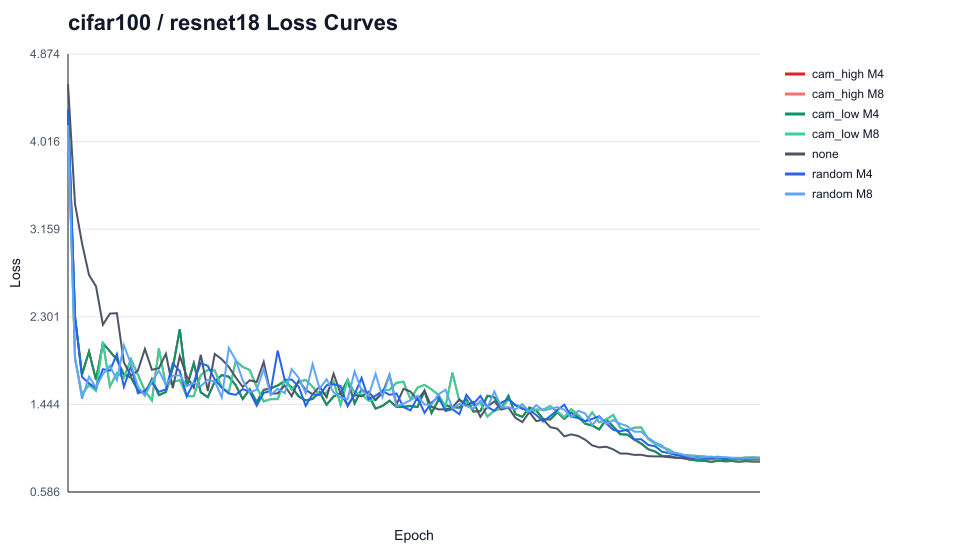

Source data for this figure (header and first rows):
dataset_folder, model_folder, run_name, condition, epoch, value
cifar100, resnet18, resnet18_seed42_cam_high_M4_area0.1, cam_high M4, 1, 4.333
cifar100, resnet18, resnet18_seed42_cam_high_M4_area0.1, cam_high M4, 2, 2.302
cifar100, resnet18, resnet18_seed42_cam_high_M4_area0.1, cam_high M4, 3, 1.736
cifar100, resnet18, resnet18_seed42_cam_high_M4_area0.1, cam_high M4, 4, 1.961
cifar100, resnet18, resnet18_seed42_cam_high_M4_area0.1, cam_high M4, 5, 1.685
cifar100, resnet18, resnet18_seed42_cam_high_M4_area0.1, cam_high M4, 6, 2.042
cifar100, resnet18, resnet18_seed42_cam_high_M4_area0.1, cam_high M4, 7, 1.963
cifar100, resnet18, resnet18_seed42_cam_high_M4_area0.1, cam_high M4, 8, 1.881
cifar100, resnet18, resnet18_seed42_cam_high_M4_area0.1, cam_high M4, 9, 1.737
cifar100, resnet18, resnet18_seed42_cam_high_M4_area0.1, cam_high M4, 10, 1.708
cifar100, resnet18, resnet18_seed42_cam_high_M4_area0.1, cam_high M4, 11, 1.583
cifar100, resnet18, resnet18_seed42_cam_high_M4_area0.1, cam_high M4, 12, 1.546
cifar100, resnet18, resnet18_seed42_cam_high_M4_area0.1, cam_high M4, 13, 1.691
cifar100, resnet18, resnet18_seed42_cam_high_M4_area0.1, cam_high M4, 14, 1.535
cifar100, resnet18, resnet18_seed42_cam_high_M4_area0.1, cam_high M4, 15, 1.565
cifar100, resnet18, resnet18_seed42_cam_high_M4_area0.1, cam_high M4, 16, 1.803
cifar100, resnet18, resnet18_seed42_cam_high_M4_area0.1, cam_high M4, 17, 2.179
cifar100, resnet18, resnet18_seed42_cam_high_M4_area0.1, cam_high M4, 18, 1.618
cifar100, resnet18, resnet18_seed42_cam_high_M4_area0.1, cam_high M4, 19, 1.847
cifar100, resnet18, resnet18_seed42_cam_high_M4_area0.1, cam_high M4, 20, 1.562
cifar100, resnet18, resnet18_seed42_cam_high_M4_area0.1, cam_high M4, 21, 1.515
cifar100, resnet18, resnet18_seed42_cam_high_M4_area0.1, cam_high M4, 22, 1.668
cifar100, resnet18, resnet18_seed42_cam_high_M4_area0.1, cam_high M4, 23, 1.731
cifar100, resnet18, resnet18_seed42_cam_high_M4_area0.1, cam_high M4, 24, 1.715
cifar100, resnet18, resnet18_seed42_cam_high_M4_area0.1, cam_high M4, 25, 1.631
cifar100, resnet18, resnet18_seed42_cam_high_M4_area0.1, cam_high M4, 26, 1.497
cifar100, resnet18, resnet18_seed42_cam_high_M4_area0.1, cam_high M4, 27, 1.592
cifar100, resnet18, resnet18_seed42_cam_high_M4_area0.1, cam_high M4, 28, 1.467
cifar100, resnet18, resnet18_seed42_cam_high_M4_area0.1, cam_high M4, 29, 1.586
cifar100, resnet18, resnet18_seed42_cam_high_M4_area0.1, cam_high M4, 30, 1.601
cifar100, resnet18, resnet18_seed42_cam_high_M4_area0.1, cam_high M4, 31, 1.629
cifar100, resnet18, resnet18_seed42_cam_high_M4_area0.1, cam_high M4, 32, 1.672
cifar100, resnet18, resnet18_seed42_cam_high_M4_area0.1, cam_high M4, 33, 1.61
cifar100, resnet18, resnet18_seed42_cam_high_M4_area0.1, cam_high M4, 34, 1.522
cifar100, resnet18, resnet18_seed42_cam_high_M4_area0.1, cam_high M4, 35, 1.483
cifar100, resnet18, resnet18_seed42_cam_high_M4_area0.1, cam_high M4, 36, 1.498
cifar100, resnet18, resnet18_seed42_cam_high_M4_area0.1, cam_high M4, 37, 1.564
cifar100, resnet18, resnet18_seed42_cam_high_M4_area0.1, cam_high M4, 38, 1.44
cifar100, resnet18, resnet18_seed42_cam_high_M4_area0.1, cam_high M4, 39, 1.522
cifar100, resnet18, resnet18_seed42_cam_high_M4_area0.1, cam_high M4, 40, 1.552
cifar100, resnet18, resnet18_seed42_cam_high_M4_area0.1, cam_high M4, 41, 1.681
cifar100, resnet18, resnet18_seed42_cam_high_M4_area0.1, cam_high M4, 42, 1.454
cifar100, resnet18, resnet18_seed42_cam_high_M4_area0.1, cam_high M4, 43, 1.591
cifar100, resnet18, resnet18_seed42_cam_high_M4_area0.1, cam_high M4, 44, 1.529
cifar100, resnet18, resnet18_seed42_cam_high_M4_area0.1, cam_high M4, 45, 1.403
cifar100, resnet18, resnet18_seed42_cam_high_M4_area0.1, cam_high M4, 46, 1.429
cifar100, resnet18, resnet18_seed42_cam_high_M4_area0.1, cam_high M4, 47, 1.48
cifar100, resnet18, resnet18_seed42_cam_high_M4_area0.1, cam_high M4, 48, 1.419
cifar100, resnet18, resnet18_seed42_cam_high_M4_area0.1, cam_high M4, 49, 1.42
cifar100, resnet18, resnet18_seed42_cam_high_M4_area0.1, cam_high M4, 50, 1.429
cifar100, resnet18, resnet18_seed42_cam_high_M4_area0.1, cam_high M4, 51, 1.418
cifar100, resnet18, resnet18_seed42_cam_high_M4_area0.1, cam_high M4, 52, 1.576
cifar100, resnet18, resnet18_seed42_cam_high_M4_area0.1, cam_high M4, 53, 1.36
cifar100, resnet18, resnet18_seed42_cam_high_M4_area0.1, cam_high M4, 54, 1.487
cifar100, resnet18, resnet18_seed42_cam_high_M4_area0.1, cam_high M4, 55, 1.437
cifar100, resnet18, resnet18_seed42_cam_high_M4_area0.1, cam_high M4, 56, 1.417
cifar100, resnet18, resnet18_seed42_cam_high_M4_area0.1, cam_high M4, 57, 1.412
cifar100, resnet18, resnet18_seed42_cam_high_M4_area0.1, cam_high M4, 58, 1.495
cifar100, resnet18, resnet18_seed42_cam_high_M4_area0.1, cam_high M4, 59, 1.374
cifar100, resnet18, resnet18_seed42_cam_high_M4_area0.1, cam_high M4, 60, 1.379
... 640 more rows
